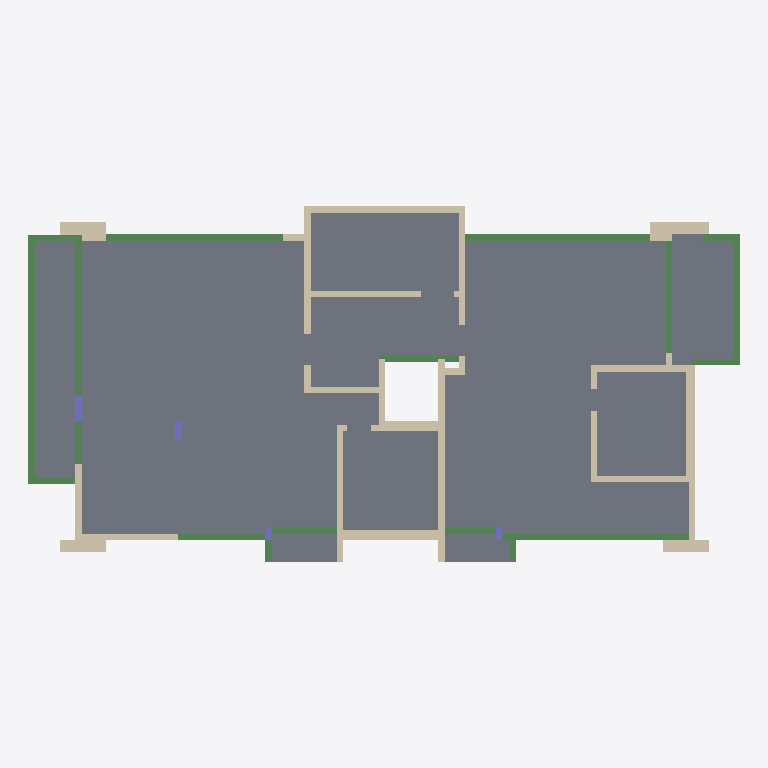
Plan cut of the same IFC building model at storey 'Typical Floor' (level 3.00 m, cut at 4.40 m), seen from above with north up, elements coloured by IFC class: 33 walls (beige), 18 beams (green), 10 slabs (grey), 4 columns (violet). Cut surfaces are drawn darker.
Extent 22.8 m × 11.4 m × 3.5 m (x, y, z). Storeys (2): Down at 0.00 m; Typical Floor at 3.00 m. Elements (66): 34 IfcWallStandardCase, 18 IfcBeam, 10 IfcSlab, 4 IfcColumn.

HEADER;
FILE_DESCRIPTION(('ViewDefinition [CoordinationView]','ExchangeRequirement []'),'2;1');
FILE_NAME('מספר פרויקט','2022-05-19T22:35:28',(''),(''),'ODA IFC SDK 22.6','22.1.1.516 - Exporter 22.1.1.516 - Default UI','');
FILE_SCHEMA(('IFC2X3'));
ENDSEC;
DATA;
#92=IFCPROJECT('0qjAyGTQvCF8l6MM22j2eu',#20,'מספר פרויקט',$,$,'Project 042','Project Status',(#87),#84);
#108=IFCSITE('0qjAyGTQvCF8l6MM22j2ew',#20,'Default',$,$,#107,$,$,.ELEMENT.,$,$,$,$,$);
#94=IFCBUILDING('0qjAyGTQvCF8l6MM22j2ev',#20,'',$,$,#16,$,'',.ELEMENT.,$,$,$);
#97=IFCBUILDINGSTOREY('0qjAyGTQvCF8l6MM1zIzIR',#20,'Down',$,'Level:8mm Head',#96,$,'Down',.ELEMENT.,1.727731E-11);
#101=IFCBUILDINGSTOREY('0qjAyGTQvCF8l6MM1zJMbF',#20,'Typical Floor',$,'Level:8mm Head',#100,$,'Typical Floor',.ELEMENT.,300.0);
#3345=IFCSLAB('0vOht6GeDEXw2QJNEt1d7Z',#20,'Floor:25:549325',$,'Floor:25',#3289,#3344,'549325',.FLOOR.);
#3534=IFCSLAB('0vOht6GeDEXw2QJNEt1dLT',#20,'Floor:25:550259',$,'Floor:25',#3509,#3533,'550259',.FLOOR.);
#3143=IFCSLAB('0vOht6GeDEXw2QJNEt1axH',#20,'Floor:25:548607',$,'Floor:25',#3133,#3142,'548607',.FLOOR.);
#3241=IFCSLAB('0vOht6GeDEXw2QJNEt1ay2',#20,'Floor:25:548652',$,'Floor:25',#3216,#3240,'548652',.FLOOR.);
#3790=IFCSLAB('0vOht6GeDEXw2QJNEt1dia',#20,'Floor:25:551690',$,'Floor:25',#3780,#3789,'551690',.FLOOR.);
#3403=IFCSLAB('0vOht6GeDEXw2QJNEt1dKv',#20,'Floor:25:550167',$,'Floor:25',#3393,#3402,'550167',.FLOOR.);
#3461=IFCSLAB('0vOht6GeDEXw2QJNEt1dLg',#20,'Floor:25:550212',$,'Floor:25',#3451,#3460,'550212',.FLOOR.);
#3732=IFCSLAB('0vOht6GeDEXw2QJNEt1dhy',#20,'Floor:25:551634',$,'Floor:25',#3722,#3731,'551634',.FLOOR.);
#3592=IFCSLAB('0vOht6GeDEXw2QJNEt1db4',#20,'Floor:15:551274',$,'Floor:15',#3582,#3591,'551274',.FLOOR.);
#3674=IFCSLAB('0vOht6GeDEXw2QJNEt1dcs',#20,'Floor:15:551320',$,'Floor:15',#3659,#3673,'551320',.FLOOR.);
#4060=IFCBEAM('2Cfmi1iQ50OBUbGPBoAj5Z',#20,'Concrete Rectengular Beam:20/45:554803',$,'Concrete Rectengular Beam:20/45',#4047,#4059,'554803');
#1341=IFCWALLSTANDARDCASE('3OF2gjDW564RWf80$Cx5Ny',#20,'Basic Wall:20:542355',$,'Basic Wall:20',#1329,#1340,'542355');
#2792=IFCBEAM('0vOht6GeDEXw2QJNEt1aoo',#20,'Concrete Rectengular Beam:20/66:547996',$,'Concrete Rectengular Beam:20/66',#2779,#2791,'547996');
#2993=IFCBEAM('0vOht6GeDEXw2QJNEt1auP',#20,'Concrete Rectengular Beam:20/66:548407',$,'Concrete Rectengular Beam:20/66',#2980,#2992,'548407');
#808=IFCBEAM('3OF2gjDW564RWf80$Cx5Co',#20,'Concrete Rectengular Beam:20/45:540765',$,'Concrete Rectengular Beam:20/45',#749,#807,'540765');
#2688=IFCBEAM('0vOht6GeDEXw2QJNEt1alP',#20,'Concrete Rectengular Beam:20/66:547831',$,'Concrete Rectengular Beam:20/66',#2590,#2687,'547831');
#1091=IFCWALLSTANDARDCASE('3OF2gjDW564RWf80$Cx57q',#20,'Basic Wall:20:541339',$,'Basic Wall:20',#1079,#1090,'541339');
#2043=IFCWALLSTANDARDCASE('0vOht6GeDEXw2QJNEt1aIU',#20,'Basic Wall:31:545968',$,'Basic Wall:31',#2031,#2042,'545968');
#1391=IFCWALLSTANDARDCASE('3OF2gjDW564RWf80$Cx5kp',#20,'Basic Wall:31:542940',$,'Basic Wall:31',#1379,#1390,'542940');
#1041=IFCWALLSTANDARDCASE('3OF2gjDW564RWf80$Cx5A1',#20,'Basic Wall:20:541166',$,'Basic Wall:20',#1029,#1040,'541166');
#3904=IFCBEAM('3v$IWEPkH6_PlA5mUB9AtP',#20,'Concrete Rectengular Beam:20/45:554059',$,'Concrete Rectengular Beam:20/45',#3891,#3903,'554059');
#1467=IFCWALLSTANDARDCASE('3OF2gjDW564RWf80$Cx5hL',#20,'Basic Wall:20:543162',$,'Basic Wall:20',#1455,#1466,'543162');
#2348=IFCWALLSTANDARDCASE('0vOht6GeDEXw2QJNEt1aeN',#20,'Basic Wall:40:547385',$,'Basic Wall:40',#2336,#2347,'547385');
#1141=IFCWALLSTANDARDCASE('3OF2gjDW564RWf80$Cx50x',#20,'Basic Wall:20:541524',$,'Basic Wall:20',#1129,#1140,'541524');
#2741=IFCBEAM('0vOht6GeDEXw2QJNEt1ann',#20,'Concrete Rectengular Beam:20/45:547935',$,'Concrete Rectengular Beam:20/45',#2728,#2740,'547935');
#2093=IFCWALLSTANDARDCASE('0vOht6GeDEXw2QJNEt1aO2',#20,'Basic Wall:20:546348',$,'Basic Wall:20',#2081,#2092,'546348');
#1767=IFCWALLSTANDARDCASE('3OF2gjDW564RWf80$Cx5sH',#20,'Basic Wall:20:544510',$,'Basic Wall:20',#1755,#1766,'544510');
#145=IFCWALLSTANDARDCASE('3OF2gjDW564RWf80$Cx2YW',#20,'Basic Wall:40:539599',$,'Basic Wall:40',#129,#144,'539599');
#564=IFCWALLSTANDARDCASE('3OF2gjDW564RWf80$Cx2my',#20,'Basic Wall:20:540499',$,'Basic Wall:20',#552,#563,'540499');
#464=IFCWALLSTANDARDCASE('3OF2gjDW564RWf80$Cx2rm',#20,'Basic Wall:40:540191',$,'Basic Wall:40',#452,#463,'540191');
#1943=IFCWALLSTANDARDCASE('0vOht6GeDEXw2QJNEt1aBb',#20,'Basic Wall:40:545483',$,'Basic Wall:40',#1931,#1942,'545483');
#2248=IFCWALLSTANDARDCASE('0vOht6GeDEXw2QJNEt1aW2',#20,'Basic Wall:20:546860',$,'Basic Wall:20',#2231,#2247,'546860');
#514=IFCWALLSTANDARDCASE('3OF2gjDW564RWf80$Cx2qA',#20,'Basic Wall:20:540261',$,'Basic Wall:20',#502,#513,'540261');
#1867=IFCWALLSTANDARDCASE('3OF2gjDW564RWf80$Cx4CI',#20,'Basic Wall:30:544893',$,'Basic Wall:30',#1855,#1866,'544893');
#2449=IFCBEAM('0vOht6GeDEXw2QJNEt1ahK',#20,'Concrete Rectengular Beam:20/66:547578',$,'Concrete Rectengular Beam:20/66',#2436,#2448,'547578');
#2501=IFCBEAM('0vOht6GeDEXw2QJNEt1ajb',#20,'Concrete Rectengular Beam:20/66:547659',$,'Concrete Rectengular Beam:20/66',#2488,#2500,'547659');
#1667=IFCWALLSTANDARDCASE('3OF2gjDW564RWf80$Cx5zP',#20,'Basic Wall:20:543798',$,'Basic Wall:20',#1655,#1666,'543798');
#2942=IFCBEAM('0vOht6GeDEXw2QJNEt1aph',#20,'Concrete Rectengular Beam:20/66:548037',$,'Concrete Rectengular Beam:20/66',#2831,#2941,'548037');
#2193=IFCWALLSTANDARDCASE('0vOht6GeDEXw2QJNEt1aTH',#20,'Basic Wall:20:546687',$,'Basic Wall:20',#2181,#2192,'546687');
#1617=IFCWALLSTANDARDCASE('3OF2gjDW564RWf80$Cx5Wo',#20,'Basic Wall:20:543581',$,'Basic Wall:20',#1605,#1616,'543581');
#1993=IFCWALLSTANDARDCASE('0vOht6GeDEXw2QJNEt1aC7',#20,'Basic Wall:20:545577',$,'Basic Wall:20',#1981,#1992,'545577');
#2552=IFCBEAM('0vOht6GeDEXw2QJNEt1akp',#20,'Concrete Rectengular Beam:20/66:547741',$,'Concrete Rectengular Beam:20/66',#2539,#2551,'547741');
#678=IFCBEAM('3OF2gjDW564RWf80$Cx5Dw',#20,'Concrete Rectengular Beam:20/66:540693',$,'Concrete Rectengular Beam:20/66',#665,#677,'540693');
#3852=IFCBEAM('3v$IWEPkH6_PlA5mUB9AsY',#20,'Concrete Rectengular Beam:20/45:554032',$,'Concrete Rectengular Beam:20/45',#3839,#3851,'554032');
#4008=IFCBEAM('2Cfmi1iQ50OBUbGPBoAj59',#20,'Concrete Rectengular Beam:20/45:554777',$,'Concrete Rectengular Beam:20/45',#3995,#4007,'554777');
#4112=IFCBEAM('2Cfmi1iQ50OBUbGPBoAj4S',#20,'Concrete Rectengular Beam:20/45:554828',$,'Concrete Rectengular Beam:20/45',#4099,#4111,'554828');
#3956=IFCBEAM('3v$IWEPkH6_PlA5mUB9Ats',#20,'Concrete Rectengular Beam:20/45:554084',$,'Concrete Rectengular Beam:20/45',#3943,#3955,'554084');
#391=IFCCOLUMN('3OF2gjDW564RWf80$Cx2up',#20,'Concrete Rectengular Column:20/80:539996',$,'Concrete Rectengular Column:20/80',#390,#388,'539996');
#1717=IFCWALLSTANDARDCASE('3OF2gjDW564RWf80$Cx5$V',#20,'Basic Wall:20:543920',$,'Basic Wall:20',#1705,#1716,'543920');
#2398=IFCWALLSTANDARDCASE('0vOht6GeDEXw2QJNEt1afL',#20,'Basic Wall:20:547451',$,'Basic Wall:20',#2386,#2397,'547451');
#3045=IFCBEAM('0vOht6GeDEXw2QJNEt1avU',#20,'Concrete Rectengular Beam:20/66:548464',$,'Concrete Rectengular Beam:20/66',#3032,#3044,'548464');
#991=IFCWALLSTANDARDCASE('3OF2gjDW564RWf80$Cx58y',#20,'Basic Wall:20:541011',$,'Basic Wall:20',#979,#990,'541011');
#1241=IFCWALLSTANDARDCASE('3OF2gjDW564RWf80$Cx5Uf',#20,'Basic Wall:20:541894',$,'Basic Wall:20',#1229,#1240,'541894');
#260=IFCWALLSTANDARDCASE('3OF2gjDW564RWf80$Cx2yR',#20,'Basic Wall:20:539764',$,'Basic Wall:20',#248,#259,'539764');
#3096=IFCBEAM('0vOht6GeDEXw2QJNEt1awr',#20,'Concrete Rectengular Beam:20/66:548507',$,'Concrete Rectengular Beam:20/66',#3083,#3095,'548507');
#883=IFCCOLUMN('3OF2gjDW564RWf80$Cx5F0',#20,'Concrete Rectengular Column:20/60:540847',$,'Concrete Rectengular Column:20/60',#882,#880,'540847');
#1191=IFCWALLSTANDARDCASE('3OF2gjDW564RWf80$Cx5Tq',#20,'Basic Wall:20:541723',$,'Basic Wall:20',#1179,#1190,'541723');
#2143=IFCWALLSTANDARDCASE('0vOht6GeDEXw2QJNEt1aQA',#20,'Basic Wall:20:546468',$,'Basic Wall:20',#2131,#2142,'546468');
#618=IFCCOLUMN('3OF2gjDW564RWf80$Cx2pH',#20,'Concrete Rectengular Column:20/40:540606',$,'Concrete Rectengular Column:20/40',#617,#615,'540606');
#1567=IFCWALLSTANDARDCASE('3OF2gjDW564RWf80$Cx5d3',#20,'Basic Wall:20:543404',$,'Basic Wall:20',#1555,#1566,'543404');
#946=IFCCOLUMN('3OF2gjDW564RWf80$Cx5Ev',#20,'Concrete Rectengular Column:20/40:540886',$,'Concrete Rectengular Column:20/40',#945,#943,'540886');
#2298=IFCWALLSTANDARDCASE('0vOht6GeDEXw2QJNEt1aZF',#20,'Basic Wall:20:547041',$,'Basic Wall:20',#2286,#2297,'547041');
#1291=IFCWALLSTANDARDCASE('3OF2gjDW564RWf80$Cx5P0',#20,'Basic Wall:20:541999',$,'Basic Wall:20',#1279,#1290,'541999');
#1517=IFCWALLSTANDARDCASE('3OF2gjDW564RWf80$Cx5bc',#20,'Basic Wall:20:543241',$,'Basic Wall:20',#1505,#1516,'543241');
#1817=IFCWALLSTANDARDCASE('3OF2gjDW564RWf80$Cx5py',#20,'Basic Wall:20:544659',$,'Basic Wall:20',#1805,#1816,'544659');
ENDSEC;